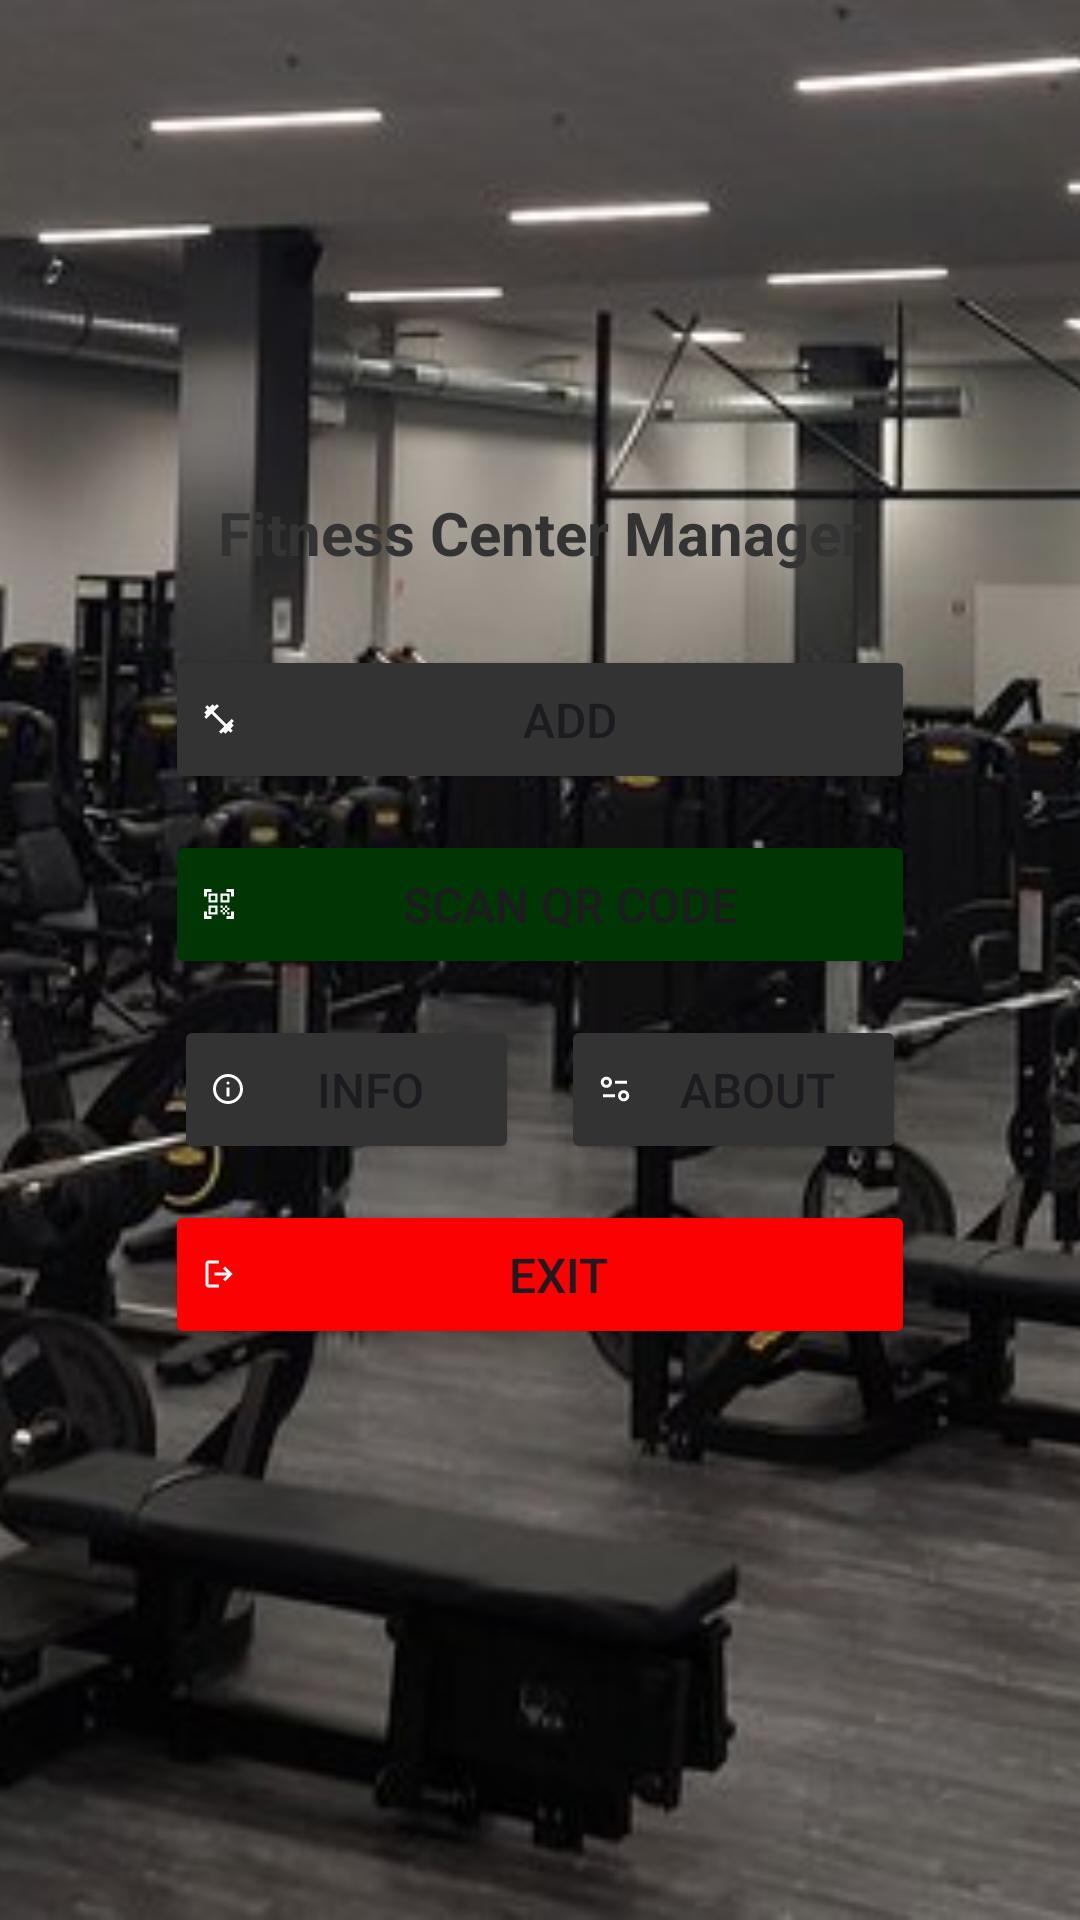

Reconstruct the res/layout file that produces this screen, plus the resources it refers to.
<!-- AndroidManifest.xml: application theme Theme.FitnessCenterApp -->
<!-- res/layout/page_main_menu.xml -->
<?xml version="1.0" encoding="utf-8"?>
<androidx.constraintlayout.widget.ConstraintLayout xmlns:android="http://schemas.android.com/apk/res/android"
    xmlns:app="http://schemas.android.com/apk/res-auto"
    android:layout_width="match_parent"
    android:layout_height="match_parent">

    <ImageView
        android:id="@+id/equipmentImage"
        android:layout_width="0dp"
        android:layout_height="0dp"
        android:background="#FFFFFF"
        android:scaleType="centerCrop"
        android:src="@drawable/fitnesscenterimage"
        app:layout_constraintBottom_toBottomOf="parent"
        app:layout_constraintEnd_toEndOf="parent"
        app:layout_constraintHorizontal_bias="0.0"
        app:layout_constraintStart_toStartOf="parent"
        app:layout_constraintTop_toTopOf="parent"
        app:layout_constraintVertical_bias="0.0" />

    <ImageView
        android:id="@+id/containerBox"
        android:layout_width="280dp"
        android:layout_height="360dp"
        android:alpha="0.66"
        android:scaleType="fitXY"
        app:layout_constraintBottom_toBottomOf="parent"
        app:layout_constraintEnd_toEndOf="parent"
        app:layout_constraintStart_toStartOf="parent"
        app:layout_constraintTop_toTopOf="parent"
        app:srcCompat="@drawable/blank" />

    <TextView
        android:id="@+id/tvTitle"
        android:layout_width="wrap_content"
        android:layout_height="wrap_content"
        android:layout_marginTop="24dp"
        android:text="@string/app_title"
        android:textSize="@dimen/text_size_large"
        android:textStyle="bold"
        android:textColor="#333333"
        app:layout_constraintEnd_toEndOf="@id/containerBox"
        app:layout_constraintStart_toStartOf="@id/containerBox"
        app:layout_constraintTop_toTopOf="@id/containerBox" />

    <androidx.constraintlayout.widget.Guideline
        android:id="@+id/guideline_vertical_center"
        android:layout_width="wrap_content"
        android:layout_height="wrap_content"
        android:orientation="vertical"
        app:layout_constraintGuide_percent="0.5" />

    <Button
        android:id="@+id/buttonAdd"
        android:layout_width="250dp"
        android:layout_height="wrap_content"
        android:layout_marginTop="24dp"
        android:backgroundTint="@color/button_background_gray"
        android:drawableLeft="@drawable/ic_weight"
        android:drawablePadding="8dp"
        android:paddingVertical="14dp"
        android:text="@string/btn_add"
        android:textSize="@dimen/text_size_medium"
        app:layout_constraintEnd_toEndOf="@id/containerBox"
        app:layout_constraintStart_toStartOf="@id/containerBox"
        app:layout_constraintTop_toBottomOf="@id/tvTitle" />

    <Button
        android:id="@+id/buttonQR"
        android:layout_width="250dp"
        android:layout_height="wrap_content"
        android:layout_marginTop="12dp"
        android:backgroundTint="#003504"
        android:drawableLeft="@drawable/ic_qr"
        android:drawablePadding="8dp"
        android:paddingVertical="14dp"
        android:text="@string/btn_qr"
        android:textSize="@dimen/text_size_medium"
        app:layout_constraintEnd_toEndOf="@id/buttonAdd"
        app:layout_constraintStart_toStartOf="@id/buttonAdd"
        app:layout_constraintTop_toBottomOf="@id/buttonAdd" />

    <Button
        android:id="@+id/buttonInfo"
        android:layout_width="115dp"
        android:layout_height="wrap_content"
        android:layout_marginTop="12dp"
        android:layout_marginEnd="4dp"
        android:backgroundTint="@color/button_background_gray"
        android:drawableLeft="@drawable/ic_info"
        android:drawablePadding="4dp"
        android:paddingVertical="14dp"
        android:text="@string/btn_info"
        android:textSize="@dimen/text_size_medium"
        app:layout_constraintEnd_toStartOf="@id/guideline_vertical_center"
        app:layout_constraintStart_toStartOf="@id/buttonAdd"
        app:layout_constraintTop_toBottomOf="@id/buttonQR" />

    <Button
        android:id="@+id/buttonAbout"
        android:layout_width="115dp"
        android:layout_height="0dp"
        android:layout_marginStart="4dp"
        android:backgroundTint="@color/button_background_gray"
        android:drawableLeft="@drawable/ic_about"
        android:drawablePadding="4dp"
        android:paddingVertical="14dp"
        android:text="@string/btn_about"
        android:textSize="@dimen/text_size_medium"
        app:layout_constraintEnd_toEndOf="@id/buttonAdd"
        app:layout_constraintStart_toEndOf="@id/guideline_vertical_center"
        app:layout_constraintTop_toTopOf="@id/buttonInfo" />

    <Button
        android:id="@+id/buttonExit"
        android:layout_width="250dp"
        android:layout_height="wrap_content"
        android:layout_marginTop="12dp"
        android:backgroundTint="@color/button_background_red"
        android:drawableLeft="@drawable/ic_exit"
        android:paddingVertical="14dp"
        android:text="@string/btn_exit"
        android:textSize="@dimen/text_size_medium"
        app:layout_constraintEnd_toEndOf="@id/buttonAdd"
        app:layout_constraintStart_toStartOf="@id/buttonAdd"
        app:layout_constraintTop_toBottomOf="@id/buttonInfo" />

</androidx.constraintlayout.widget.ConstraintLayout>
<!-- resources referenced by this layout -->
<resources>
  <color name="button_background_gray">#333333</color>
  <color name="button_background_red">#FB0101</color>
  <dimen name="text_size_large">20sp</dimen>
  <dimen name="text_size_medium">16sp</dimen>
  <!-- drawable ic_exit (drawable) -->
  <vector xmlns:android="http://schemas.android.com/apk/res/android"
      android:width="12dp"
      android:height="12dp"
      android:viewportWidth="960"
      android:viewportHeight="960">
    <path
        android:pathData="M200,840q-33,0 -56.5,-23.5T120,760v-560q0,-33 23.5,-56.5T200,120h280v80L200,200v560h280v80L200,840ZM640,680 L585,622 687,520L360,520v-80h327L585,338l55,-58 200,200 -200,200Z"
        android:fillColor="#FFFFFF"/>
  </vector>
  <!-- drawable ic_info (drawable) -->
  <vector xmlns:android="http://schemas.android.com/apk/res/android"
      android:width="12dp"
      android:height="12dp"
      android:viewportWidth="960"
      android:viewportHeight="960">
    <path
        android:pathData="M440,680h80v-240h-80v240ZM480,360q17,0 28.5,-11.5T520,320q0,-17 -11.5,-28.5T480,280q-17,0 -28.5,11.5T440,320q0,17 11.5,28.5T480,360ZM480,880q-83,0 -156,-31.5T197,763q-54,-54 -85.5,-127T80,480q0,-83 31.5,-156T197,197q54,-54 127,-85.5T480,80q83,0 156,31.5T763,197q54,54 85.5,127T880,480q0,83 -31.5,156T763,763q-54,54 -127,85.5T480,880ZM480,800q134,0 227,-93t93,-227q0,-134 -93,-227t-227,-93q-134,0 -227,93t-93,227q0,134 93,227t227,93ZM480,480Z"
        android:fillColor="#FFFFFF"/>
  </vector>
  <!-- drawable ic_qr (drawable) -->
  <vector xmlns:android="http://schemas.android.com/apk/res/android"
      android:width="12dp"
      android:height="12dp"
      android:viewportWidth="960"
      android:viewportHeight="960">
    <path
        android:pathData="M80,280v-200h200v80L160,160v120L80,280ZM80,880v-200h80v120h120v80L80,880ZM680,880v-80h120v-120h80v200L680,880ZM800,280v-120L680,160v-80h200v200h-80ZM700,700h60v60h-60v-60ZM700,580h60v60h-60v-60ZM640,640h60v60h-60v-60ZM580,700h60v60h-60v-60ZM520,640h60v60h-60v-60ZM640,520h60v60h-60v-60ZM580,580h60v60h-60v-60ZM520,520h60v60h-60v-60ZM760,200v240L520,440v-240h240ZM440,520v240L200,760v-240h240ZM440,200v240L200,440v-240h240ZM380,700v-120L260,580v120h120ZM380,380v-120L260,260v120h120ZM700,380v-120L580,260v120h120Z"
        android:fillColor="#FFFFFF"/>
  </vector>
  <!-- drawable ic_weight (drawable) -->
  <vector xmlns:android="http://schemas.android.com/apk/res/android"
      android:width="12dp"
      android:height="12dp"
      android:viewportWidth="960"
      android:viewportHeight="960">
    <path
        android:pathData="m536,876 l-56,-56 142,-142 -340,-340 -142,142 -56,-56 56,-58 -56,-56 84,-84 -56,-58 56,-56 58,56 84,-84 56,56 58,-56 56,56 -142,142 340,340 142,-142 56,56 -56,58 56,56 -84,84 56,58 -56,56 -58,-56 -84,84 -56,-56 -58,56Z"
        android:fillColor="#FFFFFF"/>
  </vector>
  <string name="app_title">Fitness Center Manager</string>
  <string name="btn_about">About</string>
  <string name="btn_add">Add</string>
  <string name="btn_exit">Exit</string>
  <string name="btn_info">Info</string>
  <string name="btn_qr">Scan QR Code</string>
  <style name="Theme.FitnessCenterApp" parent="Base.Theme.FitnessCenterApp" />
  <style name="Base.Theme.FitnessCenterApp" parent="Theme.Material3.DayNight.NoActionBar">
          
          <item name="colorPrimary">@color/button_background_gray</item>
          <item name="colorPrimaryContainer">@color/app_background</item>
          <item name="colorOnPrimary">@color/button_text_color</item>
  
          <item name="colorSecondary">@color/button_background_red</item>
          <item name="colorSecondaryContainer">@color/app_background</item>
          <item name="colorOnSecondary">@color/button_text_color</item>
  
          <item name="colorSurface">@color/app_background</item>
          <item name="colorOnSurface">@color/text_color_primary</item>
      </style>
  <color name="app_background">#F8F8F8</color>
  <color name="button_text_color">#FFFFFF</color>
  <color name="text_color_primary">#000000</color>
</resources>
